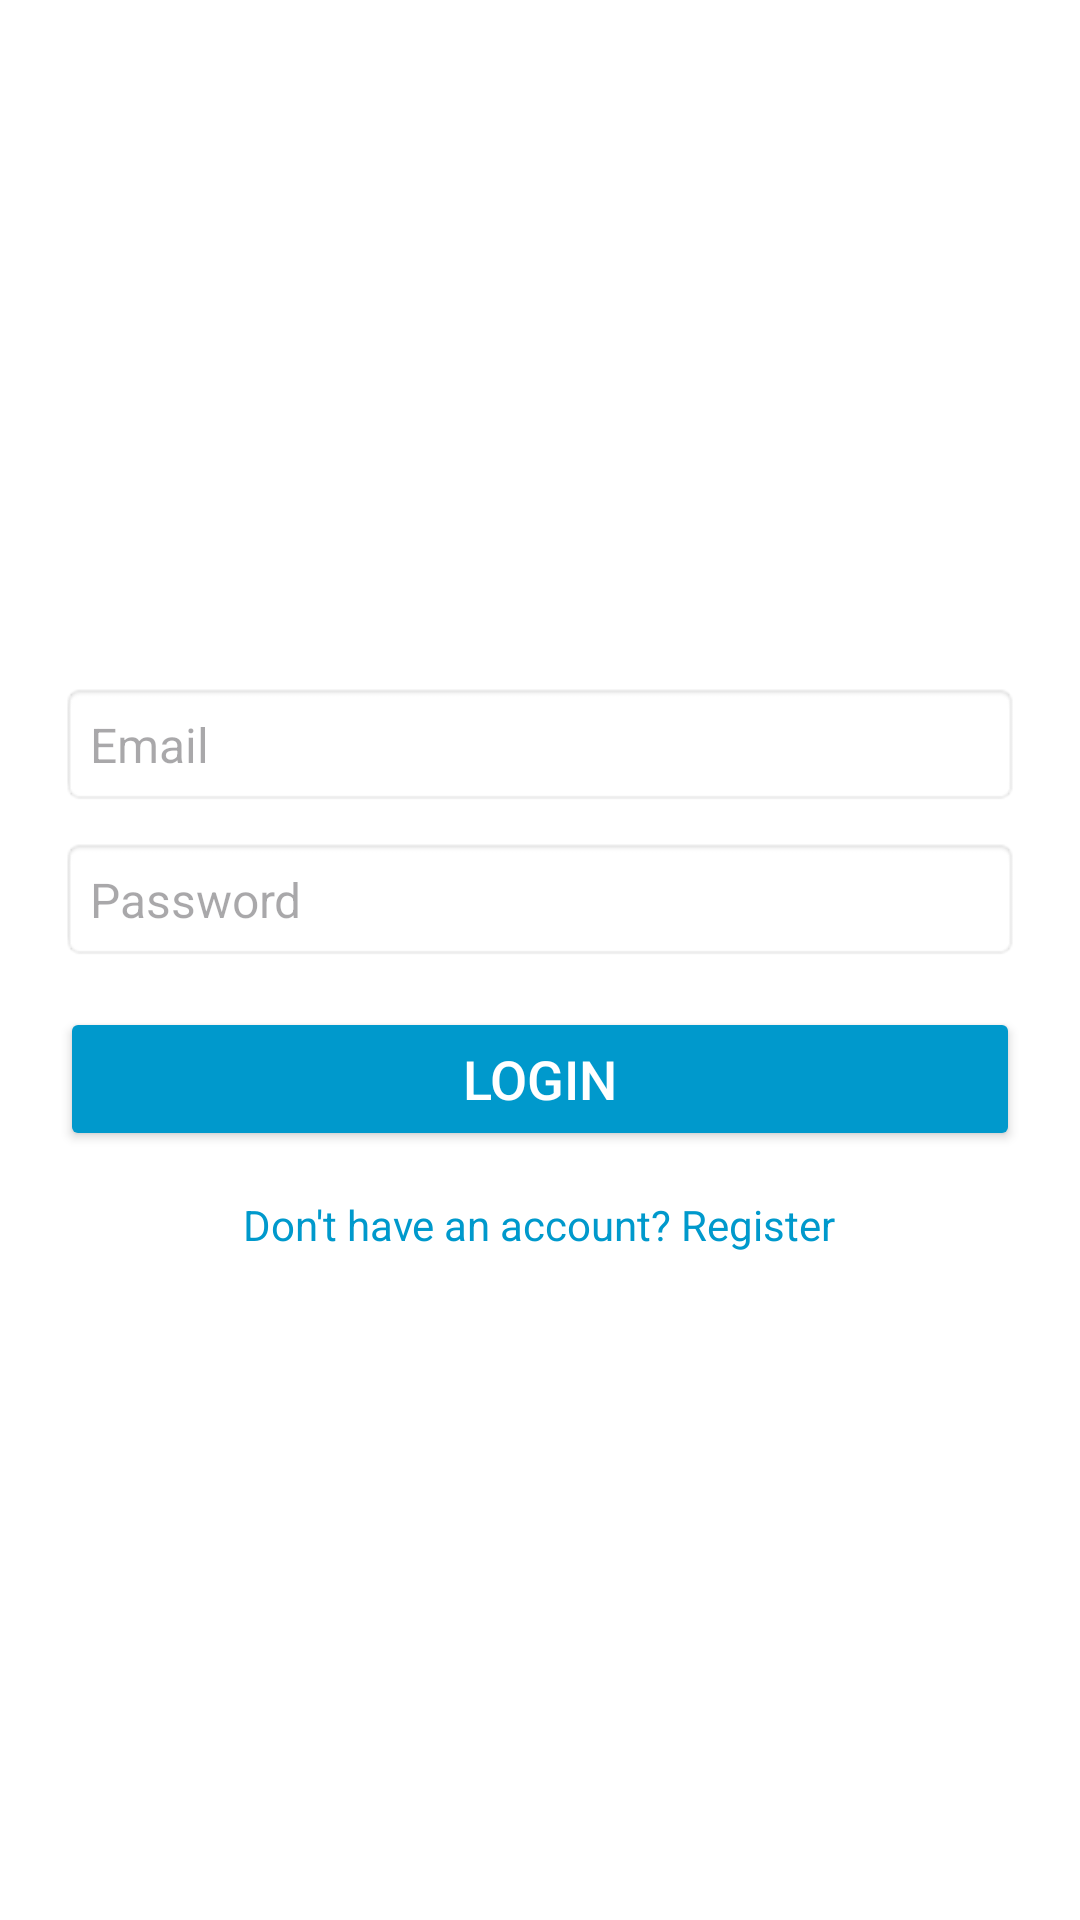

The Android layout XML behind this screen, and the referenced resources:
<!-- AndroidManifest.xml: application theme Theme.ORHospital -->
<!-- res/layout/activity_auth.xml -->
<?xml version="1.0" encoding="utf-8"?>
<LinearLayout xmlns:android="http://schemas.android.com/apk/res/android"
    android:layout_width="match_parent"
    android:layout_height="match_parent"
    android:orientation="vertical"
    android:padding="20dp"
    android:gravity="center"
    android:background="@color/white">

    
    <EditText
        android:id="@+id/editTextName"
        android:layout_width="match_parent"
        android:layout_height="wrap_content"
        android:hint="Full Name"
        android:visibility="gone"
        android:padding="10dp"
        android:background="@android:drawable/editbox_background"
        android:textSize="16sp" />

    
    <EditText
        android:id="@+id/editTextEmail"
        android:layout_width="match_parent"
        android:layout_height="wrap_content"
        android:hint="Email"
        android:inputType="textEmailAddress"
        android:padding="10dp"
        android:background="@android:drawable/editbox_background"
        android:textSize="16sp"
        android:layout_marginTop="10dp" />

    
    <EditText
        android:id="@+id/editTextPassword"
        android:layout_width="match_parent"
        android:layout_height="wrap_content"
        android:hint="Password"
        android:inputType="textPassword"
        android:padding="10dp"
        android:background="@android:drawable/editbox_background"
        android:textSize="16sp"
        android:layout_marginTop="10dp" />

    
    <ProgressBar
        android:id="@+id/progressBar"
        android:layout_width="wrap_content"
        android:layout_height="wrap_content"
        android:visibility="gone"
        android:layout_marginTop="10dp" />

    
    <Button
        android:id="@+id/buttonAuth"
        android:layout_width="match_parent"
        android:layout_height="wrap_content"
        android:text="Login"
        android:backgroundTint="@android:color/holo_blue_dark"
        android:textColor="@android:color/white"
        android:textSize="18sp"
        android:layout_marginTop="15dp" />

    
    <TextView
        android:id="@+id/toggleText"
        android:layout_width="wrap_content"
        android:layout_height="wrap_content"
        android:text="Don't have an account? Register"
        android:textColor="@android:color/holo_blue_dark"
        android:textSize="14sp"
        android:gravity="center"
        android:layout_marginTop="10dp"
        android:padding="5dp" />
</LinearLayout>
<!-- resources referenced by this layout -->
<resources>
  <color name="white">#FFFFFFFF</color>
  <style name="Theme.ORHospital" parent="Base.Theme.ORHospital" />
  <style name="Base.Theme.ORHospital" parent="Theme.Material3.DayNight.NoActionBar">
          
          
      </style>
</resources>
